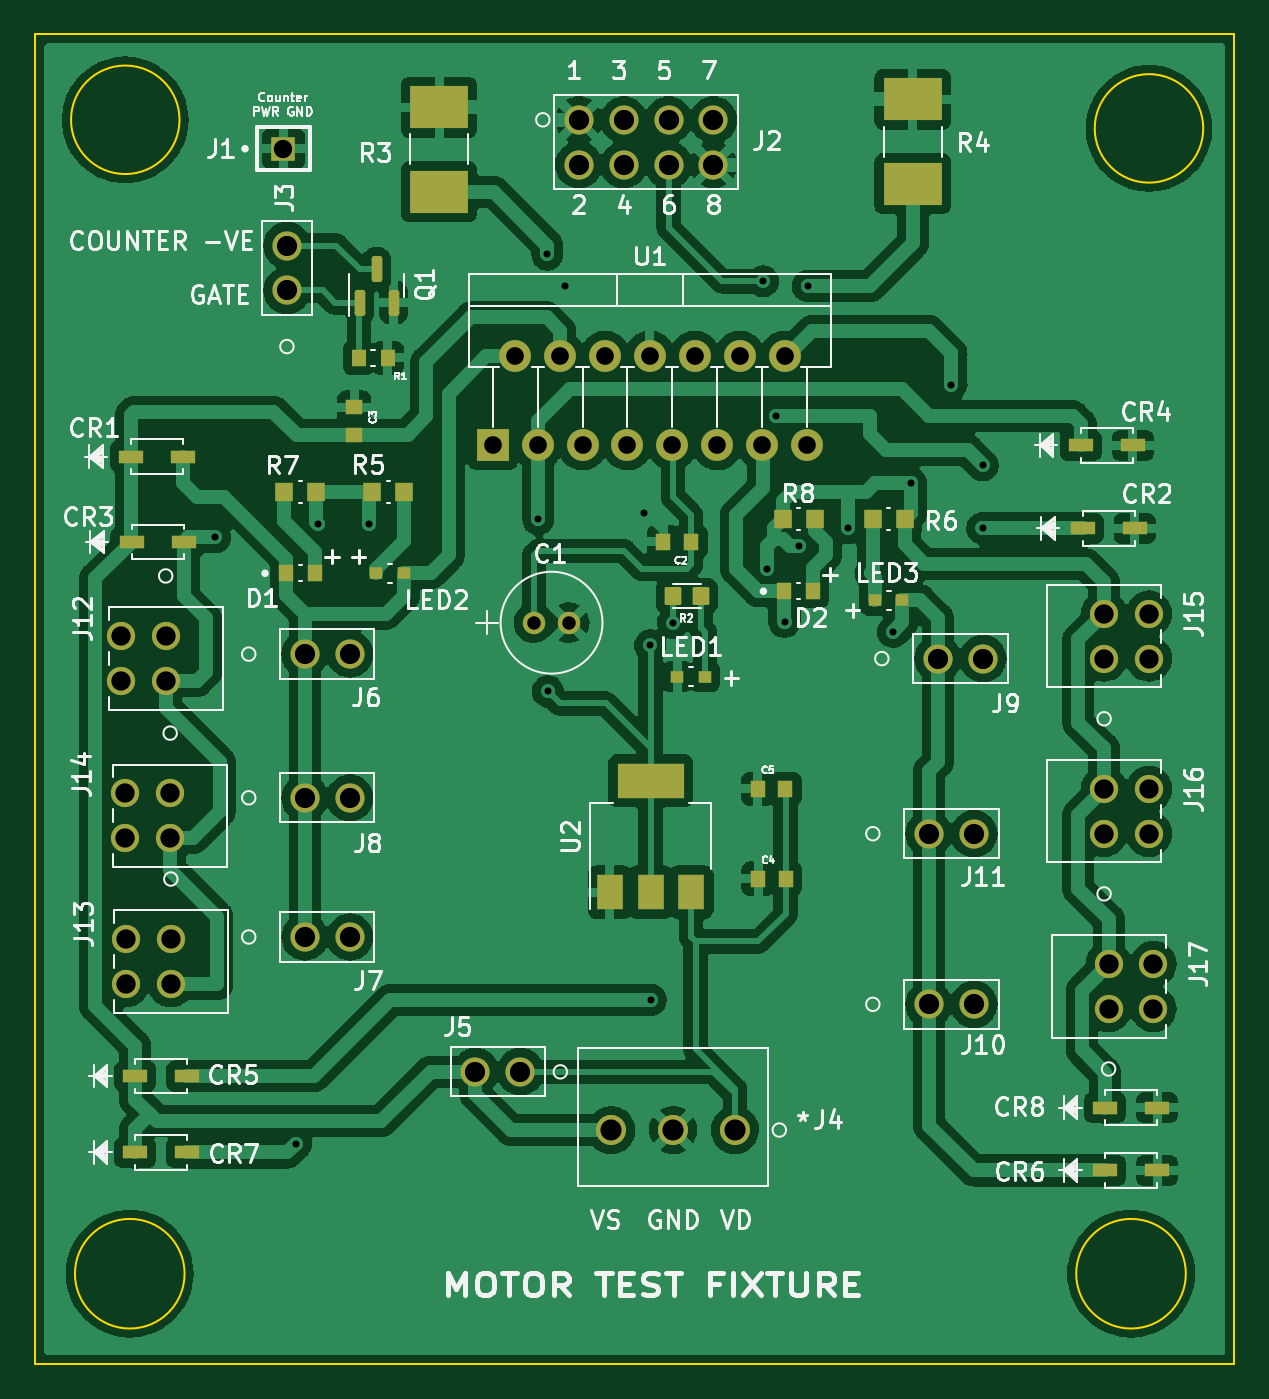
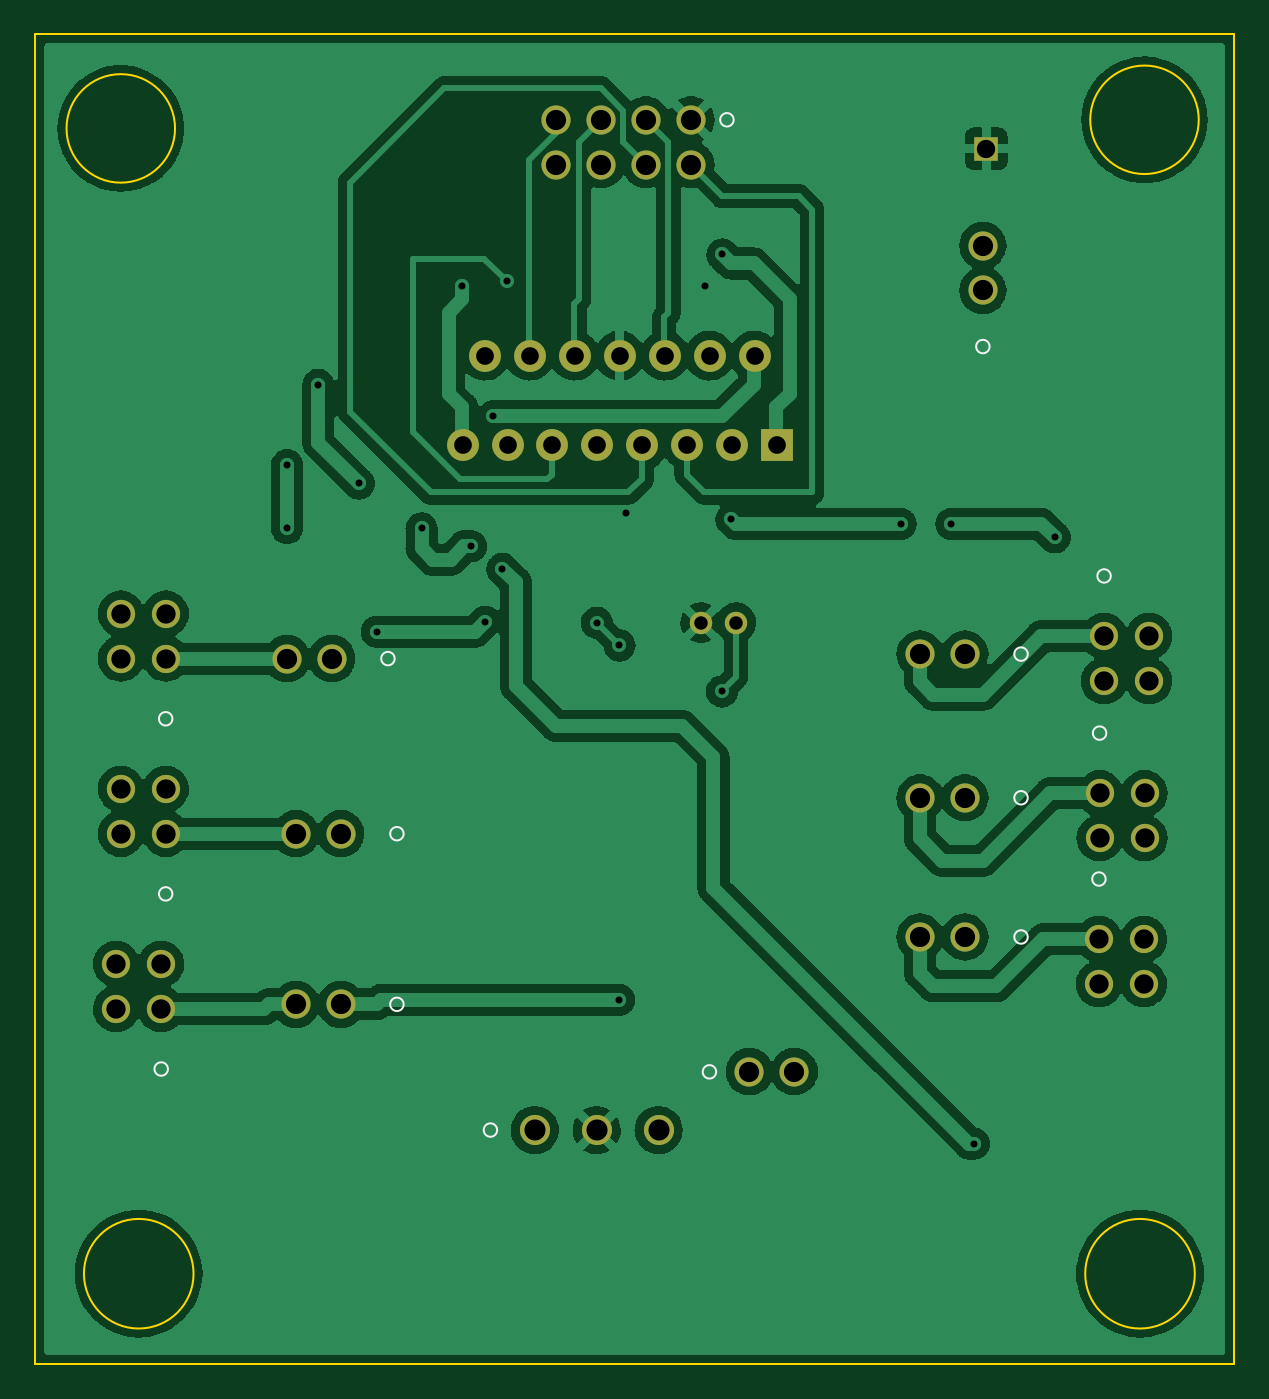
Circuit board: 11 layer files. Board 67.8 x 75.2 mm.
- bottom_copper: MotorTestingFixture-B_Cu.gbl (253527 bytes)
- bottom_mask: MotorTestingFixture-B_Mask.gbs (2913 bytes)
- paste: MotorTestingFixture-B_Paste.gbp (479 bytes)
- bottom_silk: MotorTestingFixture-B_Silkscreen.gbo (1995 bytes)
- outline: MotorTestingFixture-Edge_Cuts.gm1 (1048 bytes)
- top_copper: MotorTestingFixture-F_Cu.gtl (325734 bytes)
- top_mask: MotorTestingFixture-F_Mask.gts (6179 bytes)
- paste: MotorTestingFixture-F_Paste.gtp (3715 bytes)
- top_silk: MotorTestingFixture-F_Silkscreen.gto (67989 bytes)
- drill: MotorTestingFixture-NPTH.drl (285 bytes)
- drill: MotorTestingFixture-PTH.drl (2026 bytes)

=== bottom_copper: MotorTestingFixture-B_Cu.gbl (253527 bytes, source omitted) ===
=== bottom_mask: MotorTestingFixture-B_Mask.gbs ===
%TF.GenerationSoftware,KiCad,Pcbnew,(6.0.9)*%
%TF.CreationDate,2022-12-21T18:09:38-05:00*%
%TF.ProjectId,MotorTestingFixture,4d6f746f-7254-4657-9374-696e67466978,v1*%
%TF.SameCoordinates,Original*%
%TF.FileFunction,Soldermask,Bot*%
%TF.FilePolarity,Negative*%
%FSLAX46Y46*%
G04 Gerber Fmt 4.6, Leading zero omitted, Abs format (unit mm)*
G04 Created by KiCad (PCBNEW (6.0.9)) date 2022-12-21 18:09:38*
%MOMM*%
%LPD*%
G01*
G04 APERTURE LIST*
%ADD10C,1.701800*%
%ADD11C,1.270000*%
%ADD12C,1.651000*%
%ADD13C,1.600200*%
%ADD14R,1.800000X1.800000*%
%ADD15O,1.800000X1.800000*%
%ADD16R,1.390000X1.390000*%
G04 APERTURE END LIST*
D10*
%TO.C,J4*%
X136088001Y-102362000D03*
X132588000Y-102362000D03*
X129088000Y-102362000D03*
%TD*%
D11*
%TO.C,C1*%
X124714000Y-73660000D03*
X126714000Y-73660000D03*
%TD*%
D12*
%TO.C,J10*%
X147066000Y-95250000D03*
X149606000Y-95250000D03*
%TD*%
D13*
%TO.C,J13*%
X104177501Y-91567000D03*
X104177501Y-94107000D03*
X101637501Y-91567000D03*
X101637501Y-94107000D03*
%TD*%
D14*
%TO.C,U1*%
X122390000Y-63630000D03*
D15*
X123660000Y-58550000D03*
X124930000Y-63630000D03*
X126200000Y-58550000D03*
X127470000Y-63630000D03*
X128740000Y-58550000D03*
X130010000Y-63630000D03*
X131280000Y-58550000D03*
X132550000Y-63630000D03*
X133820000Y-58550000D03*
X135090000Y-63630000D03*
X136360000Y-58550000D03*
X137630000Y-63630000D03*
X138900000Y-58550000D03*
X140170000Y-63630000D03*
%TD*%
D13*
%TO.C,J15*%
X156972000Y-75692000D03*
X156972000Y-73152000D03*
X159512000Y-75692000D03*
X159512000Y-73152000D03*
%TD*%
D12*
%TO.C,J11*%
X147066000Y-85598000D03*
X149606000Y-85598000D03*
%TD*%
D13*
%TO.C,J17*%
X157226000Y-95504000D03*
X157226000Y-92964000D03*
X159766000Y-95504000D03*
X159766000Y-92964000D03*
%TD*%
D12*
%TO.C,J7*%
X111760000Y-91440000D03*
X114300000Y-91440000D03*
%TD*%
D13*
%TO.C,J12*%
X103886000Y-74422000D03*
X103886000Y-76962000D03*
X101346000Y-74422000D03*
X101346000Y-76962000D03*
%TD*%
D16*
%TO.C,J1*%
X110550000Y-46850000D03*
%TD*%
D12*
%TO.C,J8*%
X111760000Y-83566000D03*
X114300000Y-83566000D03*
%TD*%
%TO.C,J3*%
X110744000Y-54864000D03*
X110744000Y-52324000D03*
%TD*%
%TO.C,J5*%
X123952000Y-99060000D03*
X121412000Y-99060000D03*
%TD*%
%TO.C,J6*%
X111760000Y-75438000D03*
X114300000Y-75438000D03*
%TD*%
D13*
%TO.C,J16*%
X156972000Y-85598000D03*
X156972000Y-83058000D03*
X159512000Y-85598000D03*
X159512000Y-83058000D03*
%TD*%
D12*
%TO.C,J9*%
X147574000Y-75692000D03*
X150114000Y-75692000D03*
%TD*%
%TO.C,J2*%
X127254000Y-45212000D03*
X127254000Y-47752000D03*
X129794000Y-45212000D03*
X129794000Y-47752000D03*
X132334000Y-45212000D03*
X132334000Y-47752000D03*
X134874000Y-45212000D03*
X134874000Y-47752000D03*
%TD*%
D13*
%TO.C,J14*%
X104140000Y-83312000D03*
X104140000Y-85852000D03*
X101600000Y-83312000D03*
X101600000Y-85852000D03*
%TD*%
M02*

=== paste: MotorTestingFixture-B_Paste.gbp ===
%TF.GenerationSoftware,KiCad,Pcbnew,(6.0.9)*%
%TF.CreationDate,2022-12-21T18:09:38-05:00*%
%TF.ProjectId,MotorTestingFixture,4d6f746f-7254-4657-9374-696e67466978,v1*%
%TF.SameCoordinates,Original*%
%TF.FileFunction,Paste,Bot*%
%TF.FilePolarity,Positive*%
%FSLAX46Y46*%
G04 Gerber Fmt 4.6, Leading zero omitted, Abs format (unit mm)*
G04 Created by KiCad (PCBNEW (6.0.9)) date 2022-12-21 18:09:38*
%MOMM*%
%LPD*%
G01*
G04 APERTURE LIST*
G04 APERTURE END LIST*
M02*

=== bottom_silk: MotorTestingFixture-B_Silkscreen.gbo ===
%TF.GenerationSoftware,KiCad,Pcbnew,(6.0.9)*%
%TF.CreationDate,2022-12-21T18:09:38-05:00*%
%TF.ProjectId,MotorTestingFixture,4d6f746f-7254-4657-9374-696e67466978,v1*%
%TF.SameCoordinates,Original*%
%TF.FileFunction,Legend,Bot*%
%TF.FilePolarity,Positive*%
%FSLAX46Y46*%
G04 Gerber Fmt 4.6, Leading zero omitted, Abs format (unit mm)*
G04 Created by KiCad (PCBNEW (6.0.9)) date 2022-12-21 18:09:38*
%MOMM*%
%LPD*%
G01*
G04 APERTURE LIST*
%ADD10C,0.120000*%
G04 APERTURE END LIST*
D10*
%TO.C,J4*%
X138981000Y-102362000D02*
G75*
G03*
X138981000Y-102362000I-381000J0D01*
G01*
%TO.C,J10*%
X144272000Y-95250000D02*
G75*
G03*
X144272000Y-95250000I-381000J0D01*
G01*
%TO.C,J13*%
X104558501Y-88162000D02*
G75*
G03*
X104558501Y-88162000I-381000J0D01*
G01*
%TO.C,J15*%
X157353000Y-79097000D02*
G75*
G03*
X157353000Y-79097000I-381000J0D01*
G01*
%TO.C,J11*%
X144272000Y-85598000D02*
G75*
G03*
X144272000Y-85598000I-381000J0D01*
G01*
%TO.C,J17*%
X157607000Y-98909000D02*
G75*
G03*
X157607000Y-98909000I-381000J0D01*
G01*
%TO.C,J7*%
X108966000Y-91440000D02*
G75*
G03*
X108966000Y-91440000I-381000J0D01*
G01*
%TO.C,J12*%
X104267000Y-71017000D02*
G75*
G03*
X104267000Y-71017000I-381000J0D01*
G01*
%TO.C,J8*%
X108966000Y-83566000D02*
G75*
G03*
X108966000Y-83566000I-381000J0D01*
G01*
%TO.C,J3*%
X111125000Y-58039000D02*
G75*
G03*
X111125000Y-58039000I-381000J0D01*
G01*
%TO.C,J5*%
X126592000Y-99070000D02*
G75*
G03*
X126592000Y-99070000I-381000J0D01*
G01*
%TO.C,J6*%
X108966000Y-75438000D02*
G75*
G03*
X108966000Y-75438000I-381000J0D01*
G01*
%TO.C,J16*%
X157353000Y-89003000D02*
G75*
G03*
X157353000Y-89003000I-381000J0D01*
G01*
%TO.C,J9*%
X144780000Y-75692000D02*
G75*
G03*
X144780000Y-75692000I-381000J0D01*
G01*
%TO.C,J2*%
X125603000Y-45212000D02*
G75*
G03*
X125603000Y-45212000I-381000J0D01*
G01*
%TO.C,J14*%
X104521000Y-79907000D02*
G75*
G03*
X104521000Y-79907000I-381000J0D01*
G01*
%TD*%
M02*

=== outline: MotorTestingFixture-Edge_Cuts.gm1 ===
%TF.GenerationSoftware,KiCad,Pcbnew,(6.0.9)*%
%TF.CreationDate,2022-12-21T18:09:38-05:00*%
%TF.ProjectId,MotorTestingFixture,4d6f746f-7254-4657-9374-696e67466978,v1*%
%TF.SameCoordinates,Original*%
%TF.FileFunction,Profile,NP*%
%FSLAX46Y46*%
G04 Gerber Fmt 4.6, Leading zero omitted, Abs format (unit mm)*
G04 Created by KiCad (PCBNEW (6.0.9)) date 2022-12-21 18:09:38*
%MOMM*%
%LPD*%
G01*
G04 APERTURE LIST*
%TA.AperFunction,Profile*%
%ADD10C,0.100000*%
%TD*%
G04 APERTURE END LIST*
D10*
X161596465Y-110490000D02*
G75*
G03*
X161596465Y-110490000I-3100465J0D01*
G01*
X162581094Y-45698907D02*
G75*
G03*
X162581094Y-45698907I-3069094J0D01*
G01*
X104954465Y-110490000D02*
G75*
G03*
X104954465Y-110490000I-3100465J0D01*
G01*
X104669094Y-45212000D02*
G75*
G03*
X104669094Y-45212000I-3069094J0D01*
G01*
X96520000Y-40386000D02*
X164338000Y-40386000D01*
X164338000Y-40386000D02*
X164338000Y-115570000D01*
X164338000Y-115570000D02*
X96520000Y-115570000D01*
X96520000Y-115570000D02*
X96520000Y-40386000D01*
M02*

=== top_copper: MotorTestingFixture-F_Cu.gtl (325734 bytes, source omitted) ===
=== top_mask: MotorTestingFixture-F_Mask.gts ===
%TF.GenerationSoftware,KiCad,Pcbnew,(6.0.9)*%
%TF.CreationDate,2022-12-21T18:09:38-05:00*%
%TF.ProjectId,MotorTestingFixture,4d6f746f-7254-4657-9374-696e67466978,v1*%
%TF.SameCoordinates,Original*%
%TF.FileFunction,Soldermask,Top*%
%TF.FilePolarity,Negative*%
%FSLAX46Y46*%
G04 Gerber Fmt 4.6, Leading zero omitted, Abs format (unit mm)*
G04 Created by KiCad (PCBNEW (6.0.9)) date 2022-12-21 18:09:38*
%MOMM*%
%LPD*%
G01*
G04 APERTURE LIST*
G04 Aperture macros list*
%AMRoundRect*
0 Rectangle with rounded corners*
0 $1 Rounding radius*
0 $2 $3 $4 $5 $6 $7 $8 $9 X,Y pos of 4 corners*
0 Add a 4 corners polygon primitive as box body*
4,1,4,$2,$3,$4,$5,$6,$7,$8,$9,$2,$3,0*
0 Add four circle primitives for the rounded corners*
1,1,$1+$1,$2,$3*
1,1,$1+$1,$4,$5*
1,1,$1+$1,$6,$7*
1,1,$1+$1,$8,$9*
0 Add four rect primitives between the rounded corners*
20,1,$1+$1,$2,$3,$4,$5,0*
20,1,$1+$1,$4,$5,$6,$7,0*
20,1,$1+$1,$6,$7,$8,$9,0*
20,1,$1+$1,$8,$9,$2,$3,0*%
G04 Aperture macros list end*
%ADD10C,1.701800*%
%ADD11R,0.930000X0.870000*%
%ADD12R,0.810000X0.930000*%
%ADD13R,1.371600X0.762000*%
%ADD14C,1.270000*%
%ADD15R,0.762000X0.711200*%
%ADD16C,1.651000*%
%ADD17C,1.600200*%
%ADD18R,1.800000X1.800000*%
%ADD19O,1.800000X1.800000*%
%ADD20R,0.870000X0.930000*%
%ADD21RoundRect,0.150000X0.150000X-0.587500X0.150000X0.587500X-0.150000X0.587500X-0.150000X-0.587500X0*%
%ADD22R,0.990600X1.092200*%
%ADD23R,3.320000X2.440000*%
%ADD24R,1.390000X1.390000*%
%ADD25R,1.500000X2.000000*%
%ADD26R,3.800000X2.000000*%
%ADD27R,0.790000X0.930000*%
%ADD28RoundRect,0.094000X0.376000X0.416000X-0.376000X0.416000X-0.376000X-0.416000X0.376000X-0.416000X0*%
G04 APERTURE END LIST*
D10*
%TO.C,J4*%
X136088001Y-102362000D03*
X132588000Y-102362000D03*
X129088000Y-102362000D03*
%TD*%
D11*
%TO.C,C3*%
X114554000Y-61468000D03*
X114554000Y-63028000D03*
%TD*%
D12*
%TO.C,D2*%
X140510000Y-71882000D03*
X138890000Y-71882000D03*
%TD*%
D13*
%TO.C,CR4*%
X155656200Y-63633350D03*
X158602600Y-63633350D03*
%TD*%
D14*
%TO.C,C1*%
X124714000Y-73660000D03*
X126714000Y-73660000D03*
%TD*%
D15*
%TO.C,LED3*%
X144005300Y-72390000D03*
X145554700Y-72390000D03*
%TD*%
D16*
%TO.C,J10*%
X147066000Y-95250000D03*
X149606000Y-95250000D03*
%TD*%
D17*
%TO.C,J13*%
X104177501Y-91567000D03*
X104177501Y-94107000D03*
X101637501Y-91567000D03*
X101637501Y-94107000D03*
%TD*%
D18*
%TO.C,U1*%
X122390000Y-63630000D03*
D19*
X123660000Y-58550000D03*
X124930000Y-63630000D03*
X126200000Y-58550000D03*
X127470000Y-63630000D03*
X128740000Y-58550000D03*
X130010000Y-63630000D03*
X131280000Y-58550000D03*
X132550000Y-63630000D03*
X133820000Y-58550000D03*
X135090000Y-63630000D03*
X136360000Y-58550000D03*
X137630000Y-63630000D03*
X138900000Y-58550000D03*
X140170000Y-63630000D03*
%TD*%
D20*
%TO.C,C2*%
X133604000Y-69088000D03*
X132044000Y-69088000D03*
%TD*%
D17*
%TO.C,J15*%
X156972000Y-75692000D03*
X156972000Y-73152000D03*
X159512000Y-75692000D03*
X159512000Y-73152000D03*
%TD*%
D20*
%TO.C,C5*%
X137378000Y-83058000D03*
X138938000Y-83058000D03*
%TD*%
D21*
%TO.C,Q1*%
X114874000Y-55547500D03*
X116774000Y-55547500D03*
X115824000Y-53672500D03*
%TD*%
D13*
%TO.C,CR7*%
X102158800Y-103632000D03*
X105105200Y-103632000D03*
%TD*%
D16*
%TO.C,J11*%
X147066000Y-85598000D03*
X149606000Y-85598000D03*
%TD*%
D13*
%TO.C,CR3*%
X101955600Y-69088000D03*
X104902000Y-69088000D03*
%TD*%
D17*
%TO.C,J17*%
X157226000Y-95504000D03*
X157226000Y-92964000D03*
X159766000Y-95504000D03*
X159766000Y-92964000D03*
%TD*%
D16*
%TO.C,J7*%
X111760000Y-91440000D03*
X114300000Y-91440000D03*
%TD*%
D22*
%TO.C,R6*%
X145681700Y-67818000D03*
X143878300Y-67818000D03*
%TD*%
D15*
%TO.C,LED2*%
X115811300Y-70866000D03*
X117360700Y-70866000D03*
%TD*%
D23*
%TO.C,R4*%
X146150000Y-48840000D03*
X146150000Y-44060000D03*
%TD*%
D17*
%TO.C,J12*%
X103886000Y-74422000D03*
X103886000Y-76962000D03*
X101346000Y-74422000D03*
X101346000Y-76962000D03*
%TD*%
D22*
%TO.C,R5*%
X117373400Y-66294000D03*
X115570000Y-66294000D03*
%TD*%
D24*
%TO.C,J1*%
X110550000Y-46850000D03*
%TD*%
D15*
%TO.C,LED1*%
X132829300Y-76708000D03*
X134378700Y-76708000D03*
%TD*%
D16*
%TO.C,J8*%
X111760000Y-83566000D03*
X114300000Y-83566000D03*
%TD*%
D13*
%TO.C,CR1*%
X101904800Y-64262000D03*
X104851200Y-64262000D03*
%TD*%
D25*
%TO.C,U2*%
X129018000Y-88900000D03*
D26*
X131318000Y-82600000D03*
D25*
X131318000Y-88900000D03*
X133618000Y-88900000D03*
%TD*%
D16*
%TO.C,J3*%
X110744000Y-54864000D03*
X110744000Y-52324000D03*
%TD*%
D12*
%TO.C,D1*%
X112316000Y-70866000D03*
X110696000Y-70866000D03*
%TD*%
D22*
%TO.C,R8*%
X138800000Y-67800000D03*
X140603400Y-67800000D03*
%TD*%
D16*
%TO.C,J5*%
X123952000Y-99060000D03*
X121412000Y-99060000D03*
%TD*%
%TO.C,J6*%
X111760000Y-75438000D03*
X114300000Y-75438000D03*
%TD*%
D13*
%TO.C,CR5*%
X102158800Y-99314000D03*
X105105200Y-99314000D03*
%TD*%
D23*
%TO.C,R3*%
X119350000Y-49280000D03*
X119350000Y-44500000D03*
%TD*%
D22*
%TO.C,R7*%
X110604300Y-66294000D03*
X112407700Y-66294000D03*
%TD*%
D13*
%TO.C,CR8*%
X157022800Y-101092000D03*
X159969200Y-101092000D03*
%TD*%
D17*
%TO.C,J16*%
X156972000Y-85598000D03*
X156972000Y-83058000D03*
X159512000Y-85598000D03*
X159512000Y-83058000D03*
%TD*%
D27*
%TO.C,R1*%
X116448000Y-58674000D03*
X114808000Y-58674000D03*
%TD*%
D16*
%TO.C,J9*%
X147574000Y-75692000D03*
X150114000Y-75692000D03*
%TD*%
D20*
%TO.C,C4*%
X137396000Y-88138000D03*
X138956000Y-88138000D03*
%TD*%
D28*
%TO.C,R2*%
X134168000Y-72136000D03*
X132588000Y-72136000D03*
%TD*%
D16*
%TO.C,J2*%
X127254000Y-45212000D03*
X127254000Y-47752000D03*
X129794000Y-45212000D03*
X129794000Y-47752000D03*
X132334000Y-45212000D03*
X132334000Y-47752000D03*
X134874000Y-45212000D03*
X134874000Y-47752000D03*
%TD*%
D17*
%TO.C,J14*%
X104140000Y-83312000D03*
X104140000Y-85852000D03*
X101600000Y-83312000D03*
X101600000Y-85852000D03*
%TD*%
D13*
%TO.C,CR6*%
X157022800Y-104648000D03*
X159969200Y-104648000D03*
%TD*%
%TO.C,CR2*%
X155752800Y-68326000D03*
X158699200Y-68326000D03*
%TD*%
M02*

=== paste: MotorTestingFixture-F_Paste.gtp ===
%TF.GenerationSoftware,KiCad,Pcbnew,(6.0.9)*%
%TF.CreationDate,2022-12-21T18:09:38-05:00*%
%TF.ProjectId,MotorTestingFixture,4d6f746f-7254-4657-9374-696e67466978,v1*%
%TF.SameCoordinates,Original*%
%TF.FileFunction,Paste,Top*%
%TF.FilePolarity,Positive*%
%FSLAX46Y46*%
G04 Gerber Fmt 4.6, Leading zero omitted, Abs format (unit mm)*
G04 Created by KiCad (PCBNEW (6.0.9)) date 2022-12-21 18:09:38*
%MOMM*%
%LPD*%
G01*
G04 APERTURE LIST*
G04 Aperture macros list*
%AMRoundRect*
0 Rectangle with rounded corners*
0 $1 Rounding radius*
0 $2 $3 $4 $5 $6 $7 $8 $9 X,Y pos of 4 corners*
0 Add a 4 corners polygon primitive as box body*
4,1,4,$2,$3,$4,$5,$6,$7,$8,$9,$2,$3,0*
0 Add four circle primitives for the rounded corners*
1,1,$1+$1,$2,$3*
1,1,$1+$1,$4,$5*
1,1,$1+$1,$6,$7*
1,1,$1+$1,$8,$9*
0 Add four rect primitives between the rounded corners*
20,1,$1+$1,$2,$3,$4,$5,0*
20,1,$1+$1,$4,$5,$6,$7,0*
20,1,$1+$1,$6,$7,$8,$9,0*
20,1,$1+$1,$8,$9,$2,$3,0*%
G04 Aperture macros list end*
%ADD10R,0.930000X0.870000*%
%ADD11R,0.810000X0.930000*%
%ADD12R,1.371600X0.762000*%
%ADD13R,0.762000X0.711200*%
%ADD14R,0.870000X0.930000*%
%ADD15RoundRect,0.150000X0.150000X-0.587500X0.150000X0.587500X-0.150000X0.587500X-0.150000X-0.587500X0*%
%ADD16R,0.990600X1.092200*%
%ADD17R,3.320000X2.440000*%
%ADD18R,1.500000X2.000000*%
%ADD19R,3.800000X2.000000*%
%ADD20R,0.790000X0.930000*%
%ADD21RoundRect,0.094000X0.376000X0.416000X-0.376000X0.416000X-0.376000X-0.416000X0.376000X-0.416000X0*%
G04 APERTURE END LIST*
D10*
%TO.C,C3*%
X114554000Y-61468000D03*
X114554000Y-63028000D03*
%TD*%
D11*
%TO.C,D2*%
X140510000Y-71882000D03*
X138890000Y-71882000D03*
%TD*%
D12*
%TO.C,CR4*%
X155656200Y-63633350D03*
X158602600Y-63633350D03*
%TD*%
D13*
%TO.C,LED3*%
X144005300Y-72390000D03*
X145554700Y-72390000D03*
%TD*%
D14*
%TO.C,C2*%
X133604000Y-69088000D03*
X132044000Y-69088000D03*
%TD*%
%TO.C,C5*%
X137378000Y-83058000D03*
X138938000Y-83058000D03*
%TD*%
D15*
%TO.C,Q1*%
X114874000Y-55547500D03*
X116774000Y-55547500D03*
X115824000Y-53672500D03*
%TD*%
D12*
%TO.C,CR7*%
X102158800Y-103632000D03*
X105105200Y-103632000D03*
%TD*%
%TO.C,CR3*%
X101955600Y-69088000D03*
X104902000Y-69088000D03*
%TD*%
D16*
%TO.C,R6*%
X145681700Y-67818000D03*
X143878300Y-67818000D03*
%TD*%
D13*
%TO.C,LED2*%
X115811300Y-70866000D03*
X117360700Y-70866000D03*
%TD*%
D17*
%TO.C,R4*%
X146150000Y-48840000D03*
X146150000Y-44060000D03*
%TD*%
D16*
%TO.C,R5*%
X117373400Y-66294000D03*
X115570000Y-66294000D03*
%TD*%
D13*
%TO.C,LED1*%
X132829300Y-76708000D03*
X134378700Y-76708000D03*
%TD*%
D12*
%TO.C,CR1*%
X101904800Y-64262000D03*
X104851200Y-64262000D03*
%TD*%
D18*
%TO.C,U2*%
X129018000Y-88900000D03*
D19*
X131318000Y-82600000D03*
D18*
X131318000Y-88900000D03*
X133618000Y-88900000D03*
%TD*%
D11*
%TO.C,D1*%
X112316000Y-70866000D03*
X110696000Y-70866000D03*
%TD*%
D16*
%TO.C,R8*%
X138800000Y-67800000D03*
X140603400Y-67800000D03*
%TD*%
D12*
%TO.C,CR5*%
X102158800Y-99314000D03*
X105105200Y-99314000D03*
%TD*%
D17*
%TO.C,R3*%
X119350000Y-49280000D03*
X119350000Y-44500000D03*
%TD*%
D16*
%TO.C,R7*%
X110604300Y-66294000D03*
X112407700Y-66294000D03*
%TD*%
D12*
%TO.C,CR8*%
X157022800Y-101092000D03*
X159969200Y-101092000D03*
%TD*%
D20*
%TO.C,R1*%
X116448000Y-58674000D03*
X114808000Y-58674000D03*
%TD*%
D14*
%TO.C,C4*%
X137396000Y-88138000D03*
X138956000Y-88138000D03*
%TD*%
D21*
%TO.C,R2*%
X134168000Y-72136000D03*
X132588000Y-72136000D03*
%TD*%
D12*
%TO.C,CR6*%
X157022800Y-104648000D03*
X159969200Y-104648000D03*
%TD*%
%TO.C,CR2*%
X155752800Y-68326000D03*
X158699200Y-68326000D03*
%TD*%
M02*

=== top_silk: MotorTestingFixture-F_Silkscreen.gto (67989 bytes, source omitted) ===
=== drill: MotorTestingFixture-NPTH.drl ===
M48
; DRILL file {KiCad (6.0.9)} date Wed Dec 21 18:09:47 2022
; FORMAT={-:-/ absolute / inch / decimal}
; #@! TF.CreationDate,2022-12-21T18:09:47-05:00
; #@! TF.GenerationSoftware,Kicad,Pcbnew,(6.0.9)
; #@! TF.FileFunction,NonPlated,1,2,NPTH
FMAT,2
INCH
%
G90
G05
T0
M30

=== drill: MotorTestingFixture-PTH.drl ===
M48
; DRILL file {KiCad (6.0.9)} date Wed Dec 21 18:09:47 2022
; FORMAT={-:-/ absolute / inch / decimal}
; #@! TF.CreationDate,2022-12-21T18:09:47-05:00
; #@! TF.GenerationSoftware,Kicad,Pcbnew,(6.0.9)
; #@! TF.FileFunction,Plated,1,2,PTH
FMAT,2
INCH
; #@! TA.AperFunction,Plated,PTH,ViaDrill
T1C0.0157
; #@! TA.AperFunction,Plated,PTH,ComponentDrill
T2C0.0300
; #@! TA.AperFunction,Plated,PTH,ComponentDrill
T3C0.0394
; #@! TA.AperFunction,Plated,PTH,ComponentDrill
T4C0.0409
; #@! TA.AperFunction,Plated,PTH,ComponentDrill
T5C0.0430
; #@! TA.AperFunction,Plated,PTH,ComponentDrill
T6C0.0450
; #@! TA.AperFunction,Plated,PTH,ComponentDrill
T7C0.0470
%
G90
G05
T1
X4.2Y-2.71
X4.38Y-4.06
X4.43Y-2.68
X4.5434Y-2.6802
X4.92Y-2.67
X4.94Y-2.08
X4.9409Y-3.0531
X4.9783Y-2.1496
X5.1555Y-2.6555
X5.1693Y-2.9508
X5.17Y-3.74
X5.22Y-2.9
X5.42Y-2.14
X5.43Y-2.78
X5.45Y-2.44
X5.4685Y-2.8976
X5.5Y-2.73
X5.52Y-2.15
X5.61Y-2.69
X5.71Y-2.92
X5.75Y-2.59
X5.84Y-2.37
X5.9094Y-2.5492
X5.9094Y-2.689
T2
X4.91Y-2.9
X4.9887Y-2.9
T3
X4.8185Y-2.5051
X4.8685Y-2.3051
X4.9185Y-2.5051
X4.9685Y-2.3051
X5.0185Y-2.5051
X5.0685Y-2.3051
X5.1185Y-2.5051
X5.1685Y-2.3051
X5.2185Y-2.5051
X5.2685Y-2.3051
X5.3185Y-2.5051
X5.3685Y-2.3051
X5.4185Y-2.5051
X5.4685Y-2.3051
X5.5185Y-2.5051
T4
X4.3524Y-1.8445
T5
X3.99Y-2.93
X3.99Y-3.03
X4.0Y-3.28
X4.0Y-3.38
X4.0015Y-3.605
X4.0015Y-3.705
X4.09Y-2.93
X4.09Y-3.03
X4.1Y-3.28
X4.1Y-3.38
X4.1015Y-3.605
X4.1015Y-3.705
X6.18Y-2.88
X6.18Y-2.98
X6.18Y-3.27
X6.18Y-3.37
X6.19Y-3.66
X6.19Y-3.76
X6.28Y-2.88
X6.28Y-2.98
X6.28Y-3.27
X6.28Y-3.37
X6.29Y-3.66
X6.29Y-3.76
T6
X4.36Y-2.06
X4.36Y-2.16
X4.4Y-2.97
X4.4Y-3.29
X4.4Y-3.6
X4.5Y-2.97
X4.5Y-3.29
X4.5Y-3.6
X4.78Y-3.9
X4.88Y-3.9
X5.01Y-1.78
X5.01Y-1.88
X5.11Y-1.78
X5.11Y-1.88
X5.21Y-1.78
X5.21Y-1.88
X5.31Y-1.78
X5.31Y-1.88
X5.79Y-3.37
X5.79Y-3.75
X5.81Y-2.98
X5.89Y-3.37
X5.89Y-3.75
X5.91Y-2.98
T7
X5.0822Y-4.03
X5.22Y-4.03
X5.3578Y-4.03
T0
M30

